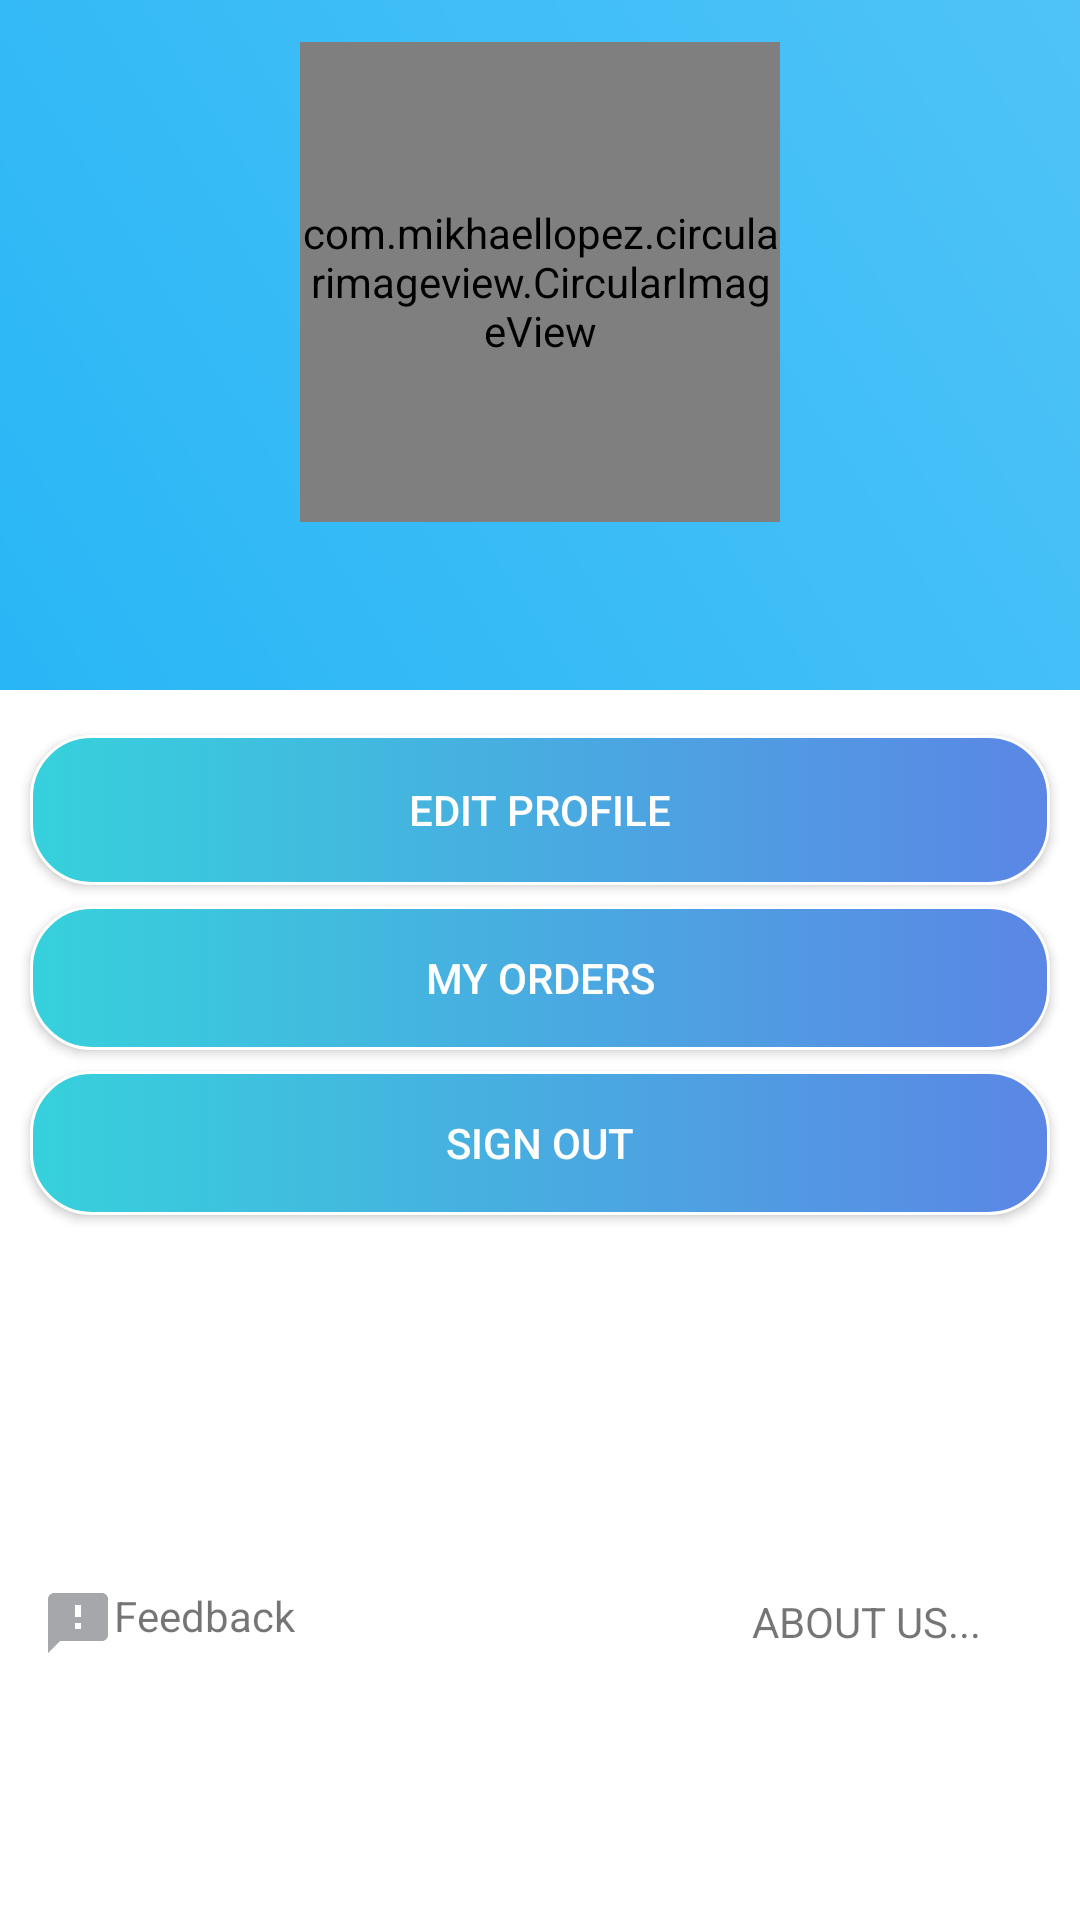

Reconstruct the res/layout file that produces this screen, plus the resources it refers to.
<!-- AndroidManifest.xml: fallback theme Theme.MaterialComponents.DayNight.NoActionBar -->
<!-- res/layout/fragment_comp_profile.xml -->
<?xml version="1.0" encoding="utf-8"?>
<LinearLayout xmlns:android="http://schemas.android.com/apk/res/android"
    xmlns:app="http://schemas.android.com/apk/res-auto"
    xmlns:tools="http://schemas.android.com/tools"
    android:layout_width="match_parent"
    android:layout_height="match_parent"
    android:background="@drawable/back_2"
    android:orientation="vertical"
    tools:context=".comp_profile">

    <ScrollView
        android:layout_width="match_parent"
        android:layout_height="match_parent"
        android:fillViewport="true"
        tools:context=".after_register">

        <LinearLayout
            android:layout_width="match_parent"
            android:layout_height="match_parent"
            android:background="@android:color/white"
            android:orientation="vertical">

            <LinearLayout
                android:layout_width="match_parent"
                android:layout_height="230dp"
                android:background="@drawable/gradient_bg"
                android:orientation="vertical">


                <com.mikhaellopez.circularimageview.CircularImageView
                    android:id="@+id/ivcompanyProfPic"
                    android:layout_width="160dp"
                    android:layout_height="160dp"

                    android:layout_alignParentLeft="true"

                    android:layout_gravity="center"
                    android:layout_marginTop="14dp"
                    android:clickable="true"
                    android:src="@drawable/duafult"
                    app:civ_border_color="#EEEEEE"
                    app:civ_border_width="4dp"
                    app:civ_shadow="true"
                    app:civ_shadow_color="#8BC34A"
                    app:civ_shadow_radius="10" />

                <TextView
                    android:id="@+id/tvUsername"
                    android:layout_width="wrap_content"
                    android:layout_height="wrap_content"
                    android:layout_gravity="center"
                    android:layout_marginTop="7dp"
                    android:textSize="18sp" />

                <TextView
                    android:id="@+id/comp_email"
                    android:layout_width="wrap_content"
                    android:layout_height="wrap_content"
                    android:layout_marginLeft="10dp"
                    android:textSize="18sp" />

            </LinearLayout>

            <Button
                android:id="@+id/btnEditProfile"
                android:layout_width="match_parent"
                android:layout_height="50dp"
                android:layout_marginLeft="10dp"
                android:layout_marginTop="15dp"
                android:layout_marginRight="10dp"
                android:background="@drawable/btn_back"
                android:text="Edit profile"
                android:textColor="@android:color/white" />

            <Button
                android:id="@+id/btn_myorder"
                android:layout_width="match_parent"
                android:layout_height="wrap_content"
                android:layout_marginLeft="10dp"
                android:layout_marginTop="7dp"
                android:layout_marginRight="10dp"
                android:background="@drawable/btn_back"
                android:text="my orders"
                android:textColor="@android:color/white" />

            <Button
                android:id="@+id/btn_signout"
                android:layout_width="match_parent"
                android:layout_height="wrap_content"
                android:layout_marginLeft="10dp"
                android:layout_marginTop="7dp"
                android:layout_marginRight="10dp"
                android:background="@drawable/btn_back"
                android:text="Sign out"
                android:textColor="@android:color/white" />

            <RelativeLayout
                android:layout_width="match_parent"
                android:layout_height="match_parent">

                <TextView
                    android:id="@+id/textView2"
                    android:layout_width="wrap_content"
                    android:layout_height="wrap_content"
                    android:layout_alignParentStart="true"
                    android:layout_alignParentLeft="true"
                    android:layout_alignParentTop="true"
                    android:layout_marginStart="14dp"
                    android:layout_marginLeft="14dp"
                    android:layout_marginTop="124dp"
                    android:layout_marginBottom="40dp"
                    android:drawableLeft="@drawable/ic_feedback_black_24dp"
                    android:text="Feedback" />

                <TextView
                    android:id="@+id/textView13"
                    android:layout_width="wrap_content"
                    android:layout_height="wrap_content"
                    android:layout_alignTop="@+id/textView2"
                    android:layout_alignParentEnd="true"
                    android:layout_alignParentRight="true"
                    android:layout_marginTop="2dp"
                    android:layout_marginEnd="33dp"
                    android:layout_marginRight="33dp"
                    android:layout_marginBottom="40dp"
                    android:text="ABOUT US..." />

            </RelativeLayout>

        </LinearLayout>

    </ScrollView>


</LinearLayout>
<!-- resources referenced by this layout -->
<resources>
  <!-- drawable btn_back (drawable) -->
  <?xml version="1.0" encoding="utf-8"?>
  <selector xmlns:android="http://schemas.android.com/apk/res/android">
      <item android:state_pressed="true" >
          <shape>
              <solid
                  android:color="#5B86E5" />
              <stroke
                  android:width="1dp"
                  android:color="#FFFFFF" />
              <corners
                  android:radius="20dp" />
              <padding
                  android:left="10dp"
                  android:top="10dp"
                  android:right="10dp"
                  android:bottom="10dp" />
          </shape>
      </item>
      <item>
          <shape>
              <gradient
                  android:startColor="#36D1DC"
                  android:endColor="#5B86E5"
  
  
                   />
              <stroke
                  android:width="1dp"
                  android:color="#FFFFFF" />
              <corners
                  android:radius="20dp" />
              <padding
                  android:left="10dp"
                  android:top="10dp"
                  android:right="10dp"
                  android:bottom="10dp" />
          </shape>
      </item>
  </selector>
  <!-- drawable duafult: png bitmap (drawable, 13551 bytes) -->
  <!-- drawable gradient_bg (drawable) -->
  <shape xmlns:android="http://schemas.android.com/apk/res/android">
      <gradient android:angle="45"
          android:startColor="#29B6F6"
          android:endColor="#4FC3F7"
          />
  
  </shape>
  <!-- drawable ic_feedback_black_24dp (drawable) -->
  <vector android:height="24dp" android:tint="#A5A7AA"
      android:viewportHeight="24.0" android:viewportWidth="24.0"
      android:width="24dp" xmlns:android="http://schemas.android.com/apk/res/android">
      <path android:fillColor="#FF000000" android:pathData="M20,2L4,2c-1.1,0 -1.99,0.9 -1.99,2L2,22l4,-4h14c1.1,0 2,-0.9 2,-2L22,4c0,-1.1 -0.9,-2 -2,-2zM13,14h-2v-2h2v2zM13,10h-2L11,6h2v4z"/>
  </vector>
</resources>
